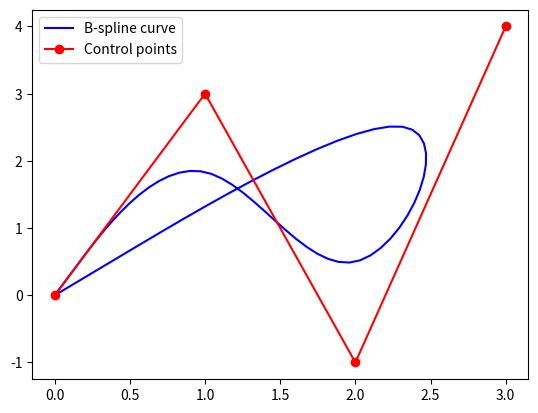

Recreate this plot in Python.
import numpy as np
import matplotlib.pyplot as plt

def b_spline(t, i, k, t_list):
    """
    计算B样条基函数值
    """
    if k == 0:
        if t_list[i] <= t < t_list[i+1]:
            return 1
        else:
            return 0
    else:
        w1 = 0
        if t_list[i+k] != t_list[i]:
            w1 = (t - t_list[i]) / (t_list[i+k] - t_list[i]) * b_spline(t, i, k-1, t_list)
        w2 = 0
        if t_list[i+k+1] != t_list[i+1]:
            w2 = (t_list[i+k+1] - t) / (t_list[i+k+1] - t_list[i+1]) * b_spline(t, i+1, k-1, t_list)
        return w1 + w2

def b_spline_curve(control_points, num_points):
    """
    计算B样条曲线上的点
    """
    n = len(control_points)
    k = 3
    t_list = np.linspace(0, 1, n+k+1)
    result_points = []
    # 计算每个参数对应的点坐标
    for t in np.linspace(0, 1, num_points):
        x, y = 0, 0
        for i in range(n):
            b = b_spline(t, i, k, t_list)
            x += control_points[i][0] * b
            y += control_points[i][1] * b
        result_points.append((x, y))
    return result_points

# 测试代码
control_points = [(0, 0), (1, 3), (2, -1), (3, 4)]
num_points = 100
result_points = b_spline_curve(control_points, num_points)

# 绘制B样条曲线
x = [p[0] for p in result_points]
y = [p[1] for p in result_points]
plt.plot(x, y, 'b-', label="B-spline curve")

# 绘制控制点
x = [p[0] for p in control_points]
y = [p[1] for p in control_points]
plt.plot(x, y, 'ro-', label="Control points")

plt.legend()
plt.show()
